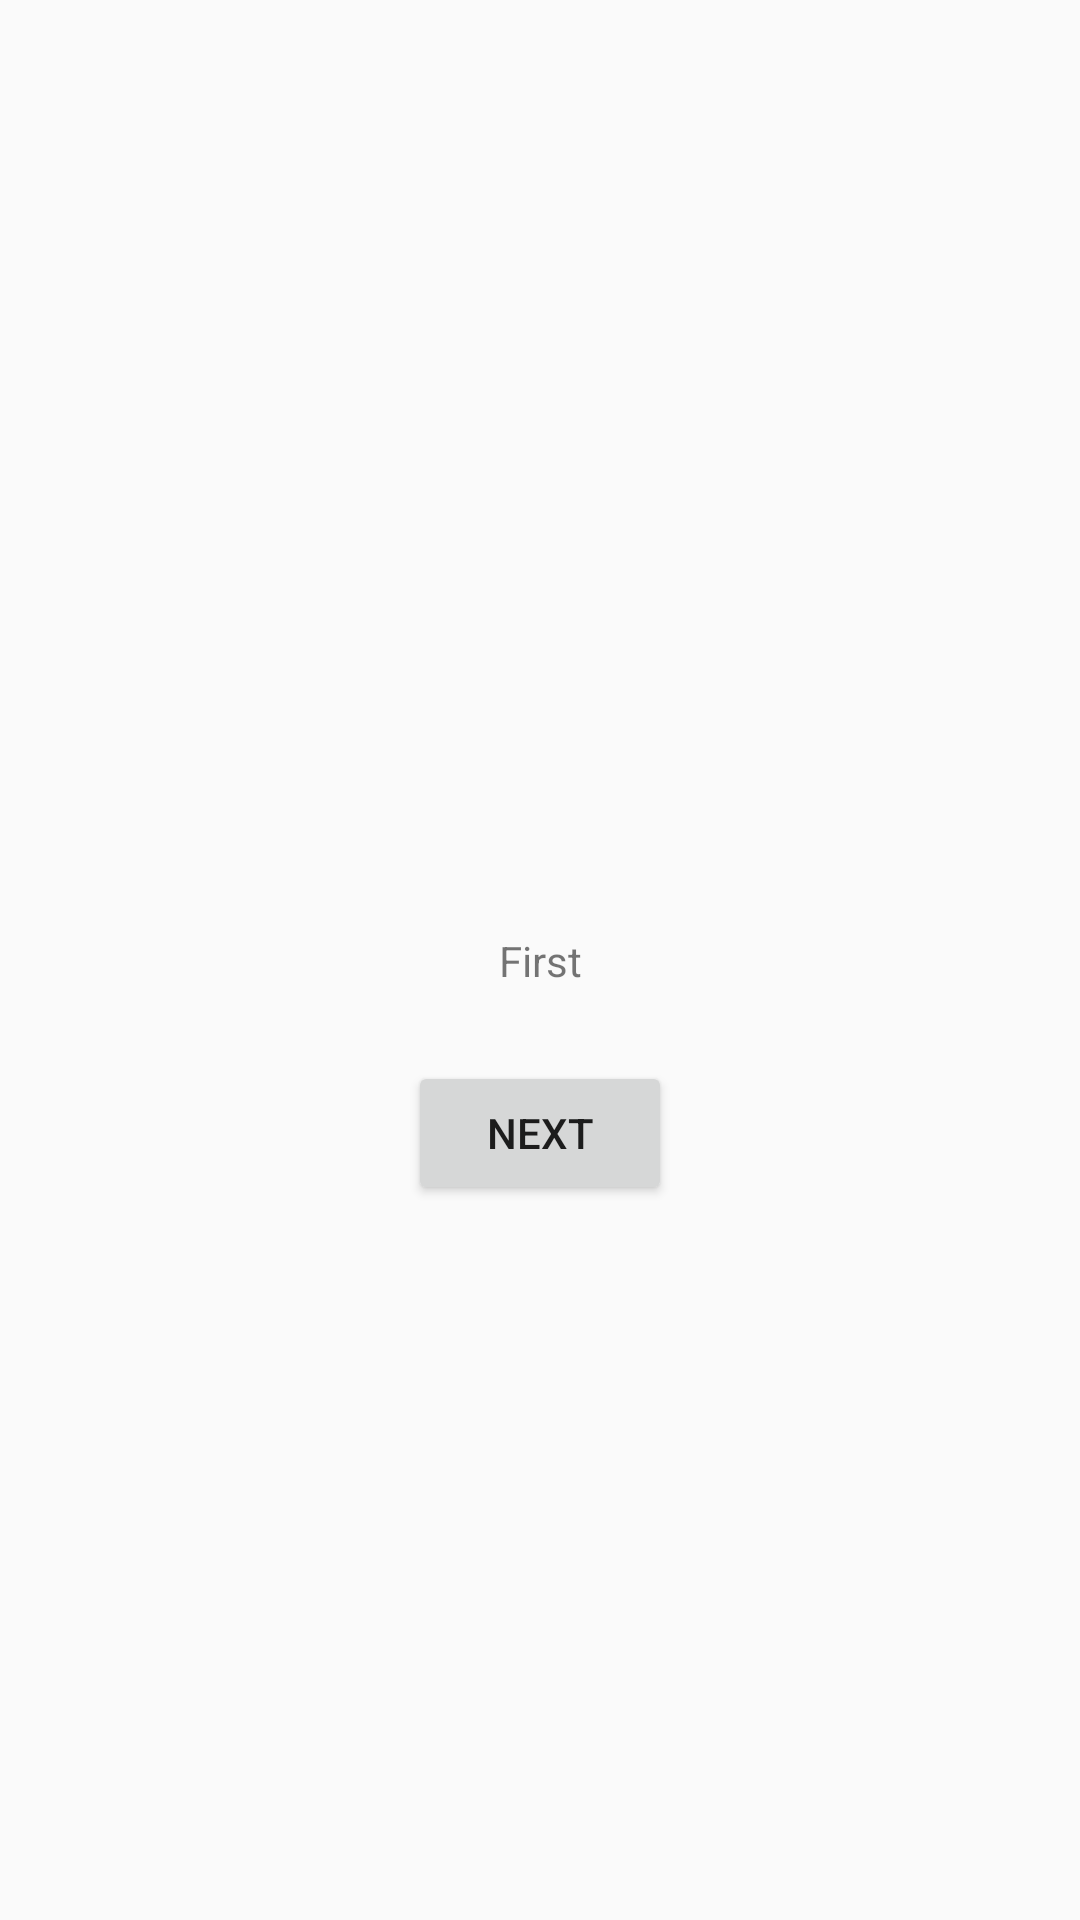

Layout XML and referenced resources for this Android screen:
<!-- AndroidManifest.xml: application theme AppTheme -->
<!-- res/layout/fragment_first.xml -->
<?xml version="1.0" encoding="utf-8"?>
<layout
    xmlns:android="http://schemas.android.com/apk/res/android"
    xmlns:app="http://schemas.android.com/apk/res-auto"
    xmlns:tools="http://schemas.android.com/tools"
>
    <data>
    </data>

    <androidx.constraintlayout.widget.ConstraintLayout
        android:layout_width="match_parent"
        android:layout_height="match_parent"
        tools:context=".fragments.FirstFragment">

        <TextView
            android:id="@+id/title_text"
            android:layout_width="wrap_content"
            android:layout_height="wrap_content"
            android:text="First"
            app:layout_constraintBottom_toBottomOf="parent"
            app:layout_constraintEnd_toEndOf="parent"
            app:layout_constraintStart_toStartOf="parent"
            app:layout_constraintTop_toTopOf="parent" />

        <Button
            android:id="@+id/button"
            android:layout_width="wrap_content"
            android:layout_height="wrap_content"
            android:layout_marginTop="24dp"
            android:text="Next"
            app:layout_constraintEnd_toEndOf="parent"
            app:layout_constraintStart_toStartOf="parent"
            app:layout_constraintTop_toBottomOf="@+id/title_text" />

    </androidx.constraintlayout.widget.ConstraintLayout>
</layout>
<!-- resources referenced by this layout -->
<resources>
  <style name="AppTheme" parent="Theme.AppCompat.Light.DarkActionBar">
          
          <item name="colorPrimary">@color/colorPrimary</item>
          <item name="colorPrimaryDark">@color/colorPrimaryDark</item>
          <item name="colorAccent">@color/colorAccent</item>
      </style>
  <!-- not gathered from this repository: default colours our renderer supplied (Android Studio template values) -->
  <color name="colorPrimary">#FF6200EE</color>
  <color name="colorPrimaryDark">#FF3700B3</color>
  <color name="colorAccent">#FF03DAC5</color>
</resources>
